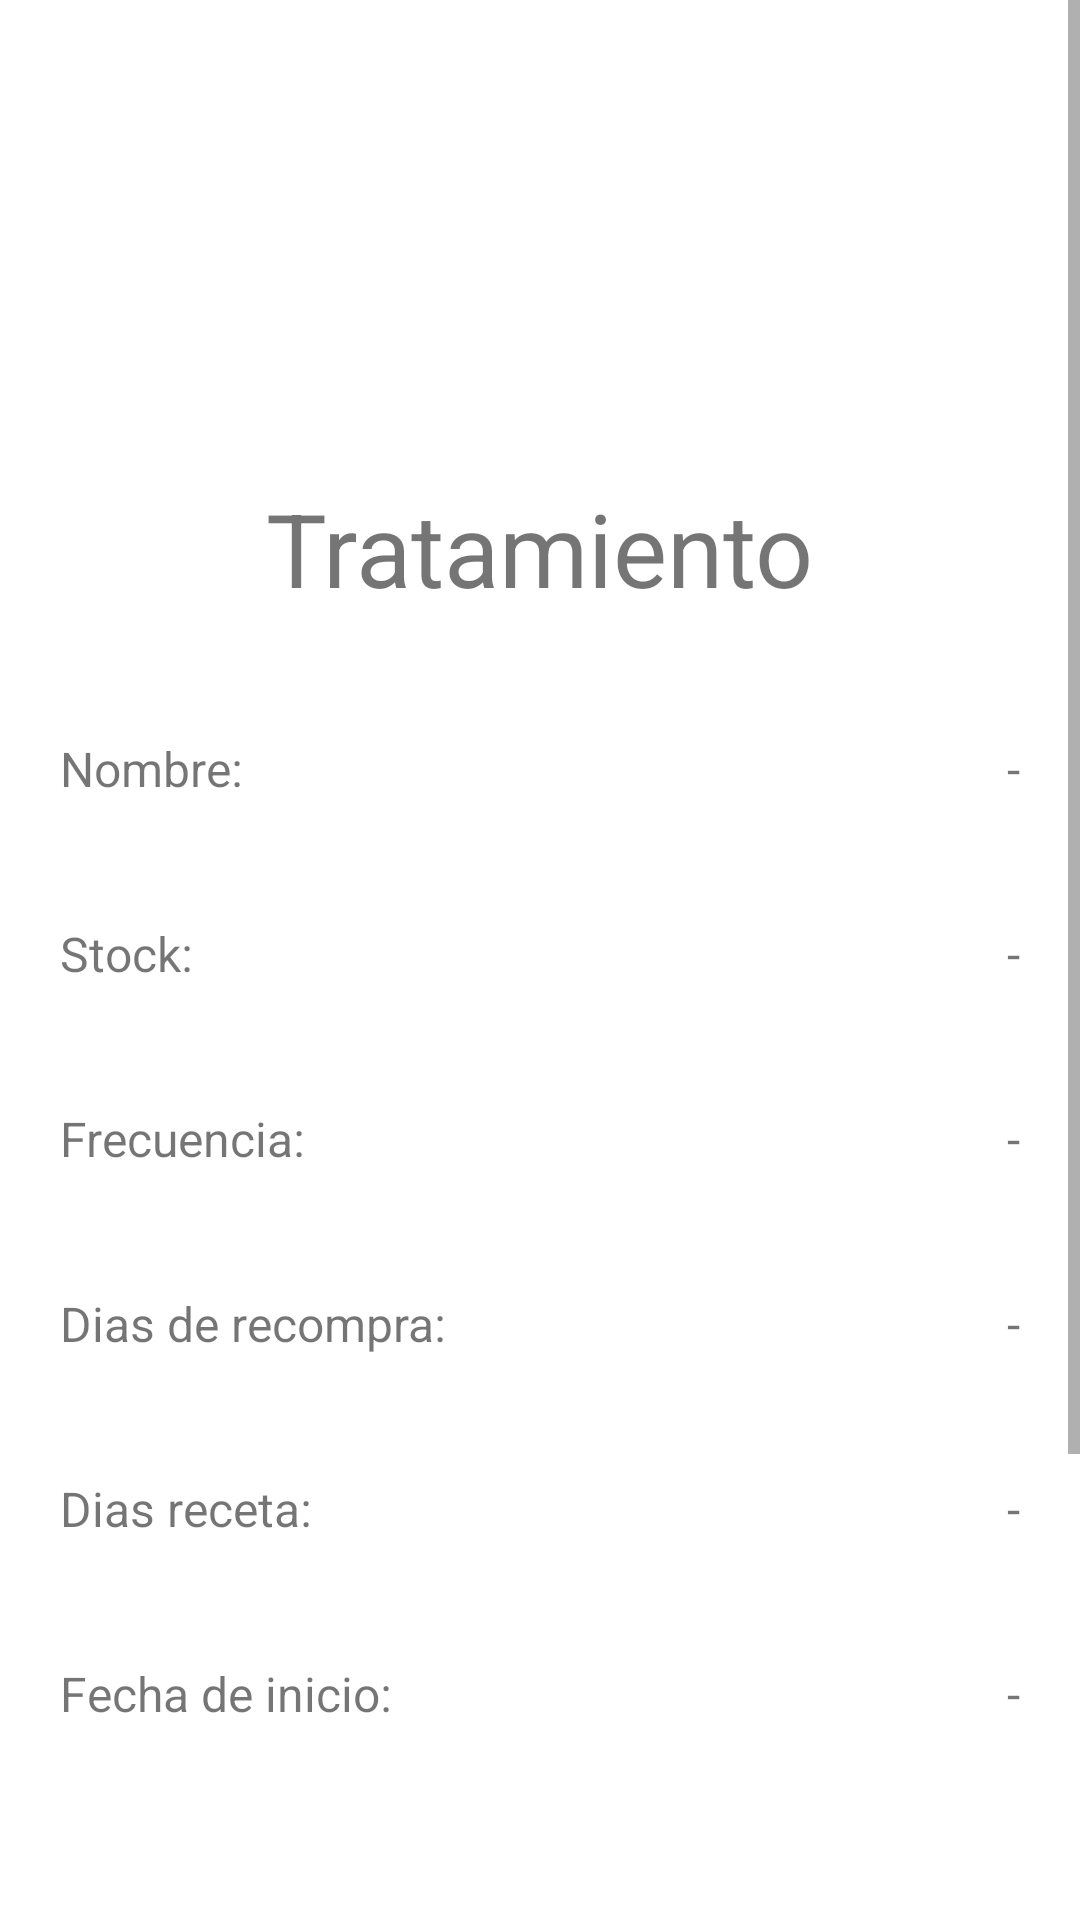

The Android layout XML behind this screen, and the referenced resources:
<!-- AndroidManifest.xml: application theme Theme.Pastillero -->
<!-- res/layout/tto_detail_fragment.xml -->
<?xml version="1.0" encoding="utf-8"?>
<ScrollView xmlns:android="http://schemas.android.com/apk/res/android"
    xmlns:app="http://schemas.android.com/apk/res-auto"
    xmlns:tools="http://schemas.android.com/tools"
    android:layout_width="match_parent"
    android:layout_height="match_parent"
    android:layout_marginBottom="10dp"
    android:fillViewport="true">

    <androidx.constraintlayout.widget.ConstraintLayout

        android:id="@+id/ttoFragment"
        android:layout_width="match_parent"
        android:layout_height="match_parent"
        android:padding="20dp">


        <ImageView
            android:id="@+id/imageTto"
            android:layout_width="414dp"
            android:layout_height="140dp"
            app:layout_constraintEnd_toEndOf="parent"
            app:layout_constraintHorizontal_bias="0.511"
            app:layout_constraintStart_toStartOf="parent"
            app:layout_constraintTop_toTopOf="parent" />

        <TextView
            android:id="@+id/textView9"
            android:layout_width="wrap_content"
            android:layout_height="wrap_content"
            android:layout_marginBottom="40dp"
            android:text="Tratamiento"
            android:textSize="34sp"
            app:layout_constraintBottom_toTopOf="@+id/linearLayout"
            app:layout_constraintEnd_toEndOf="parent"
            app:layout_constraintStart_toStartOf="parent"
            app:layout_constraintTop_toBottomOf="@+id/imageTto" />

        <LinearLayout
            android:id="@+id/linearLayout"
            android:layout_width="match_parent"
            android:layout_height="wrap_content"
            android:layout_marginBottom="40dp"
            android:orientation="horizontal"
            app:layout_constraintBottom_toTopOf="@+id/linearLayout5"
            app:layout_constraintEnd_toEndOf="parent"
            app:layout_constraintStart_toStartOf="parent"
            app:layout_constraintTop_toBottomOf="@+id/textView9">

            <TextView
                android:id="@+id/textView"
                android:layout_width="wrap_content"
                android:layout_height="wrap_content"
                android:layout_weight="1"
                android:text="Nombre:"
                android:textSize="16sp" />

            <TextView
                android:id="@+id/tto_detail_medName"
                android:layout_width="wrap_content"
                android:layout_height="wrap_content"
                android:layout_weight="1"
                android:text="-"
                android:textAlignment="textEnd"
                android:textSize="16sp" />
        </LinearLayout>

        <LinearLayout
            android:id="@+id/linearLayout5"
            android:layout_width="match_parent"
            android:layout_height="wrap_content"
            android:layout_marginBottom="40dp"
            android:orientation="horizontal"
            app:layout_constraintBottom_toTopOf="@+id/linearLayout6"
            app:layout_constraintEnd_toEndOf="parent"
            app:layout_constraintStart_toStartOf="parent"
            app:layout_constraintTop_toBottomOf="@+id/linearLayout">

            <TextView
                android:id="@+id/textView10"
                android:layout_width="wrap_content"
                android:layout_height="wrap_content"
                android:layout_weight="1"
                android:text="Stock:"
                android:textSize="16sp" />

            <TextView
                android:id="@+id/tto_detail_stock"
                android:layout_width="wrap_content"
                android:layout_height="wrap_content"
                android:layout_weight="1"
                android:text="-"
                android:textAlignment="textEnd"
                android:textSize="16sp" />
        </LinearLayout>

        <LinearLayout
            android:id="@+id/linearLayout6"
            android:layout_width="match_parent"
            android:layout_height="wrap_content"
            android:layout_marginBottom="40dp"
            android:orientation="horizontal"
            app:layout_constraintBottom_toTopOf="@+id/linearLayout7"
            app:layout_constraintEnd_toEndOf="parent"
            app:layout_constraintStart_toStartOf="parent"
            app:layout_constraintTop_toBottomOf="@+id/linearLayout5">

            <TextView
                android:id="@+id/textView11"
                android:layout_width="wrap_content"
                android:layout_height="wrap_content"
                android:layout_weight="1"
                android:text="Frecuencia:"
                android:textSize="16sp" />

            <TextView
                android:id="@+id/tto_detail_frecuencia"
                android:layout_width="wrap_content"
                android:layout_height="wrap_content"
                android:layout_weight="1"
                android:text="-"
                android:textAlignment="textEnd"
                android:textSize="16sp" />

        </LinearLayout>

        <LinearLayout
            android:id="@+id/linearLayout7"
            android:layout_width="match_parent"
            android:layout_height="wrap_content"
            android:layout_marginBottom="40dp"
            android:orientation="horizontal"
            app:layout_constraintBottom_toTopOf="@+id/linearLayout8"
            app:layout_constraintEnd_toEndOf="parent"
            app:layout_constraintStart_toStartOf="parent"
            app:layout_constraintTop_toBottomOf="@+id/linearLayout6">

            <TextView
                android:id="@+id/textView12"
                android:layout_width="wrap_content"
                android:layout_height="wrap_content"
                android:layout_weight="1"
                android:text="Dias de recompra:"
                android:textSize="16sp" />

            <TextView
                android:id="@+id/tto_detail_diasRecompra"
                android:layout_width="wrap_content"
                android:layout_height="wrap_content"
                android:layout_weight="1"
                android:text="-"
                android:textAlignment="textEnd"
                android:textSize="16sp" />

        </LinearLayout>

        <LinearLayout
            android:id="@+id/linearLayout8"
            android:layout_width="match_parent"
            android:layout_height="wrap_content"
            android:layout_marginBottom="40dp"
            android:orientation="horizontal"
            app:layout_constraintBottom_toTopOf="@+id/linearLayout9"
            app:layout_constraintEnd_toEndOf="parent"
            app:layout_constraintStart_toStartOf="parent"
            app:layout_constraintTop_toBottomOf="@+id/linearLayout7">

            <TextView
                android:id="@+id/textView15"
                android:layout_width="wrap_content"
                android:layout_height="wrap_content"
                android:layout_weight="1"
                android:text="Dias receta:"
                android:textSize="16sp" />

            <TextView
                android:id="@+id/tto_detail_diasReceta"
                android:layout_width="wrap_content"
                android:layout_height="wrap_content"
                android:layout_weight="1"
                android:text="-"
                android:textAlignment="textEnd"
                android:textSize="16sp" />

        </LinearLayout>

        <LinearLayout
            android:id="@+id/linearLayout9"
            android:layout_width="match_parent"
            android:layout_height="wrap_content"
            android:layout_marginBottom="66dp"
            android:orientation="horizontal"
            app:layout_constraintBottom_toTopOf="@+id/btnBorrarTto"
            app:layout_constraintEnd_toEndOf="parent"
            app:layout_constraintStart_toStartOf="parent"
            app:layout_constraintTop_toBottomOf="@+id/linearLayout8">

            <TextView
                android:id="@+id/textView17"
                android:layout_width="wrap_content"
                android:layout_height="wrap_content"
                android:layout_weight="1"
                android:text="Fecha de inicio:"
                android:textSize="16sp" />

            <TextView
                android:id="@+id/tto_detail_fechaInicio"
                android:layout_width="wrap_content"
                android:layout_height="wrap_content"
                android:layout_weight="1"
                android:text="-"
                android:textAlignment="textEnd"
                android:textSize="16sp" />
        </LinearLayout>

        <Button
            android:id="@+id/btnBorrarTto"
            android:layout_width="0dp"
            android:layout_height="wrap_content"
            android:layout_marginBottom="20dp"
            android:background="@drawable/button_bg"
            android:text="Borrar"
            android:textSize="20sp"
            app:layout_constraintBottom_toTopOf="@+id/btnEditarTto"
            app:layout_constraintEnd_toEndOf="parent"
            app:layout_constraintStart_toStartOf="parent"
            app:layout_constraintTop_toBottomOf="@+id/linearLayout9"
            tools:ignore="DuplicateClickableBoundsCheck" />

        <Button
            android:id="@+id/btnEditarTto"
            android:layout_width="0dp"
            android:layout_height="wrap_content"
            android:layout_marginBottom="20dp"
            android:background="@drawable/button_bg"
            android:text="Editar"
            android:textSize="20sp"
            app:layout_constraintBottom_toTopOf="@+id/btnRecomprar"
            app:layout_constraintEnd_toEndOf="parent"
            app:layout_constraintStart_toStartOf="parent"
            app:layout_constraintTop_toBottomOf="@+id/btnBorrarTto" />

        <Button
            android:id="@+id/btnRecomprar"
            android:layout_width="0dp"
            android:layout_height="wrap_content"
            android:background="@drawable/button_bg"
            android:text="Recompra"
            android:textSize="20sp"
            app:layout_constraintBottom_toBottomOf="parent"
            app:layout_constraintEnd_toEndOf="@+id/btnEditarTto"
            app:layout_constraintStart_toStartOf="parent"
            app:layout_constraintTop_toBottomOf="@+id/btnEditarTto" />
    </androidx.constraintlayout.widget.ConstraintLayout>
</ScrollView>
<!-- resources referenced by this layout -->
<resources>
  <style name="Theme.Pastillero" parent="Theme.MaterialComponents.DayNight.DarkActionBar">
          
          <item name="colorPrimary">@color/co_color</item>
          <item name="colorPrimaryVariant">@color/purple_700</item>
          <item name="colorOnPrimary">@color/white</item>
          
          <item name="colorSecondary">@color/teal_200</item>
          <item name="colorSecondaryVariant">@color/teal_700</item>
          <item name="colorOnSecondary">@color/black</item>
          
          <item name="android:statusBarColor" tools:targetApi="l">?attr/colorPrimaryVariant</item>
          
      </style>
  <color name="co_color">#8ac344</color>
  <color name="purple_700">#FF3700B3</color>
  <color name="white">#FFFFFFFF</color>
  <color name="teal_200">#FF03DAC5</color>
  <color name="teal_700">#FF018786</color>
  <color name="black">#FF000000</color>
</resources>
